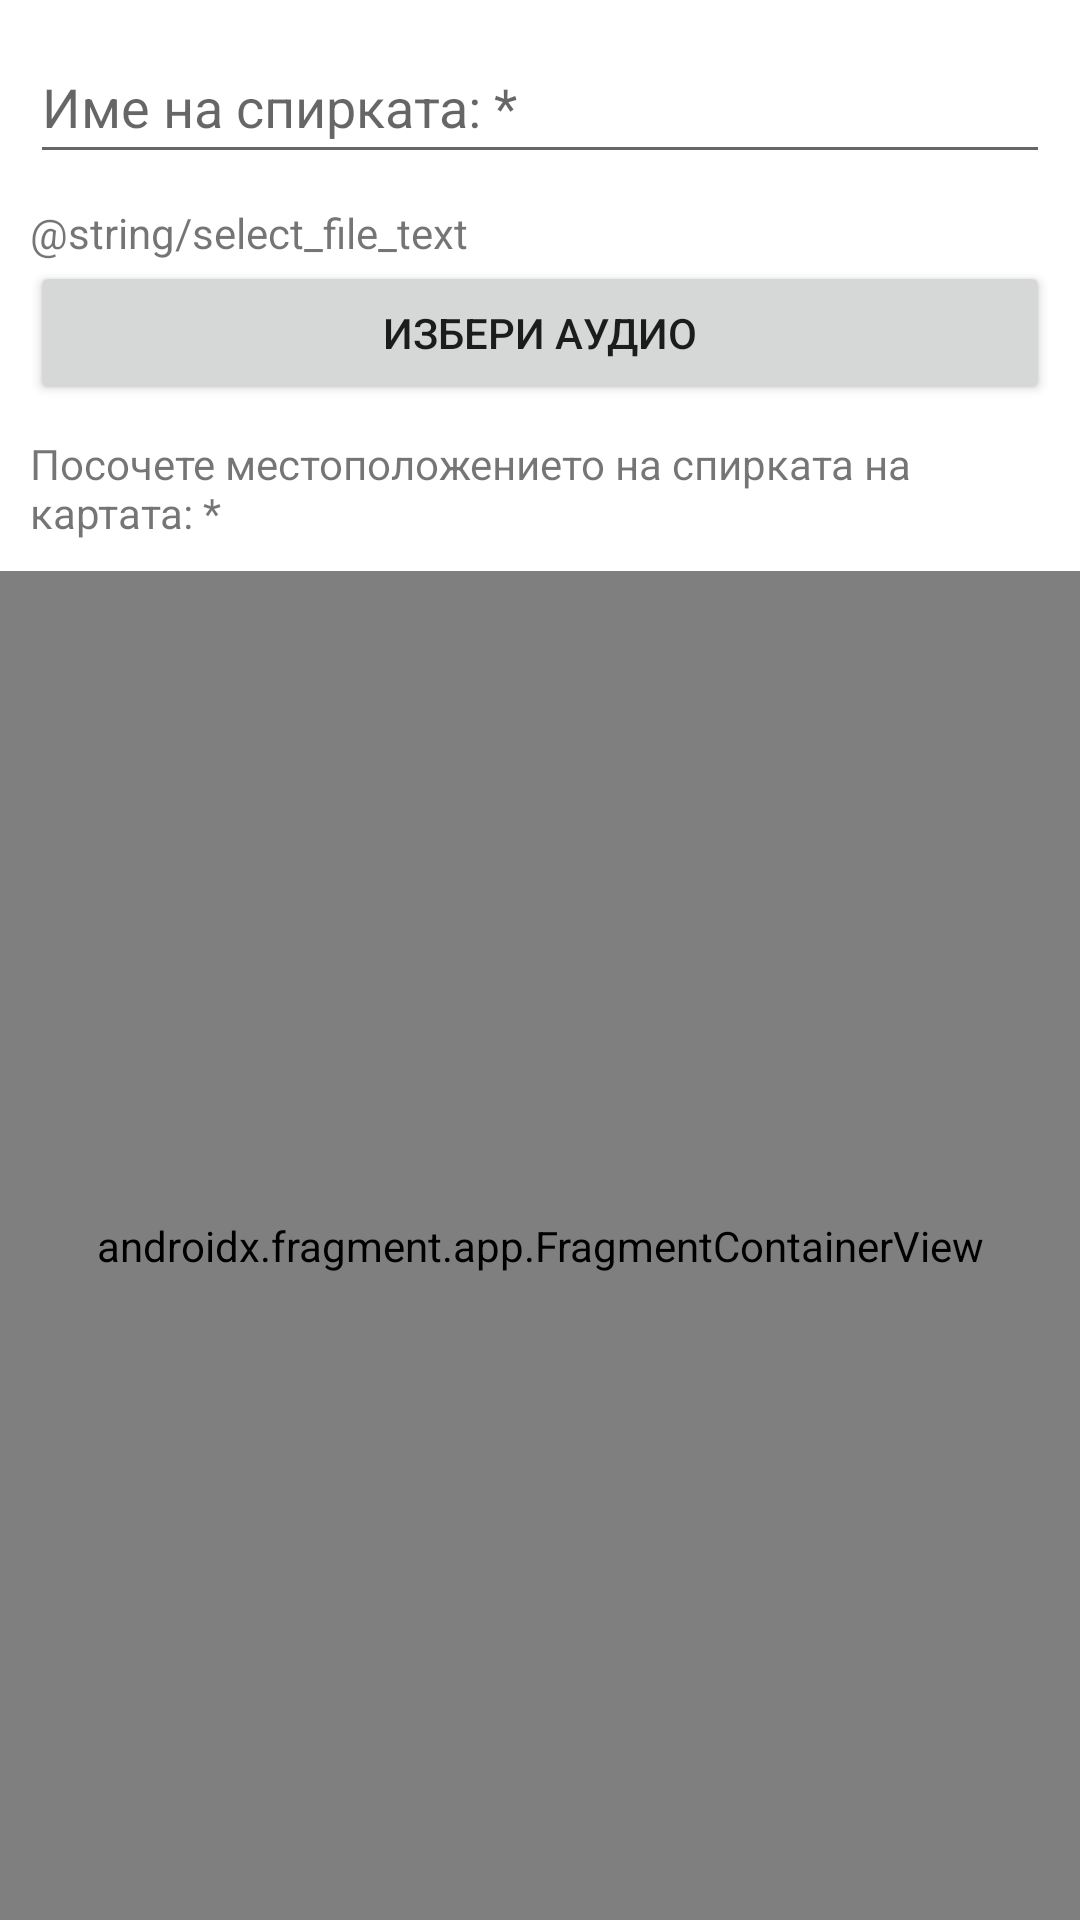

Write the Android layout XML for this screen, with the resource values it uses.
<!-- AndroidManifest.xml: application theme Theme.TNavi -->
<!-- res/layout/activity_create_stop.xml -->
<?xml version="1.0" encoding="utf-8"?>
<LinearLayout xmlns:android="http://schemas.android.com/apk/res/android"
    xmlns:app="http://schemas.android.com/apk/res-auto"
    xmlns:tools="http://schemas.android.com/tools"
    android:id="@+id/btn_select_file"
    android:layout_width="match_parent"
    android:layout_height="match_parent"
    android:orientation="vertical"
    tools:context=".CreateStop">

    <LinearLayout
        android:layout_width="match_parent"
        android:layout_height="wrap_content"
        android:layout_margin="10dp"
        android:orientation="vertical">

        <EditText
            android:id="@+id/et_stop_title"
            android:layout_width="match_parent"
            android:layout_height="wrap_content"
            android:autofillHints="stopTitle"
            android:ems="10"
            android:hint="@string/stop_title"
            android:inputType="textPersonName"
            android:minHeight="48dp" />

        <LinearLayout
            android:layout_width="match_parent"
            android:layout_height="wrap_content"
            android:layout_marginVertical="10dp"
            android:orientation="vertical">

            <TextView
                android:layout_width="match_parent"
                android:layout_height="wrap_content"
                android:text="@string/select_file_text" />

            <Button
                android:id="@+id/btn_choose_file"
                android:layout_width="match_parent"
                android:layout_height="wrap_content"
                android:text="@string/choose_file"
                app:icon="@drawable/ic_baseline_file_upload_24"
                app:iconGravity="textStart" />
        </LinearLayout>


        <TextView
            android:layout_width="match_parent"
            android:layout_height="wrap_content"
            android:text="@string/pick_location" />

    </LinearLayout>

    <androidx.fragment.app.FragmentContainerView
        android:id="@+id/map"
        android:name="com.google.android.gms.maps.SupportMapFragment"
        android:layout_width="match_parent"
        android:layout_height="match_parent" />

</LinearLayout>
<!-- resources referenced by this layout -->
<resources>
  <string name="choose_file">Избери аудио</string>
  <string name="pick_location">Посочете местоположението на спирката на картата: *</string>
  <string name="stop_title">Име на спирката: *</string>
  <style name="Theme.TNavi" parent="Theme.MaterialComponents.Light.DarkActionBar">
          
          <item name="colorPrimary">@color/blue</item>
          <item name="colorPrimaryVariant">@color/blue</item>
          <item name="colorOnPrimary">@color/white</item>
          
          <item name="colorSecondary">@color/green</item>
          <item name="colorSecondaryVariant">@color/green</item>
          <item name="colorOnSecondary">@color/black</item>
          
          <item name="android:statusBarColor">?attr/colorPrimaryVariant</item>
          
      </style>
  <color name="blue">#202960</color>
  <color name="white">#FFFFFFFF</color>
  <color name="green">#8F9E07</color>
  <color name="black">#FF000000</color>
</resources>
